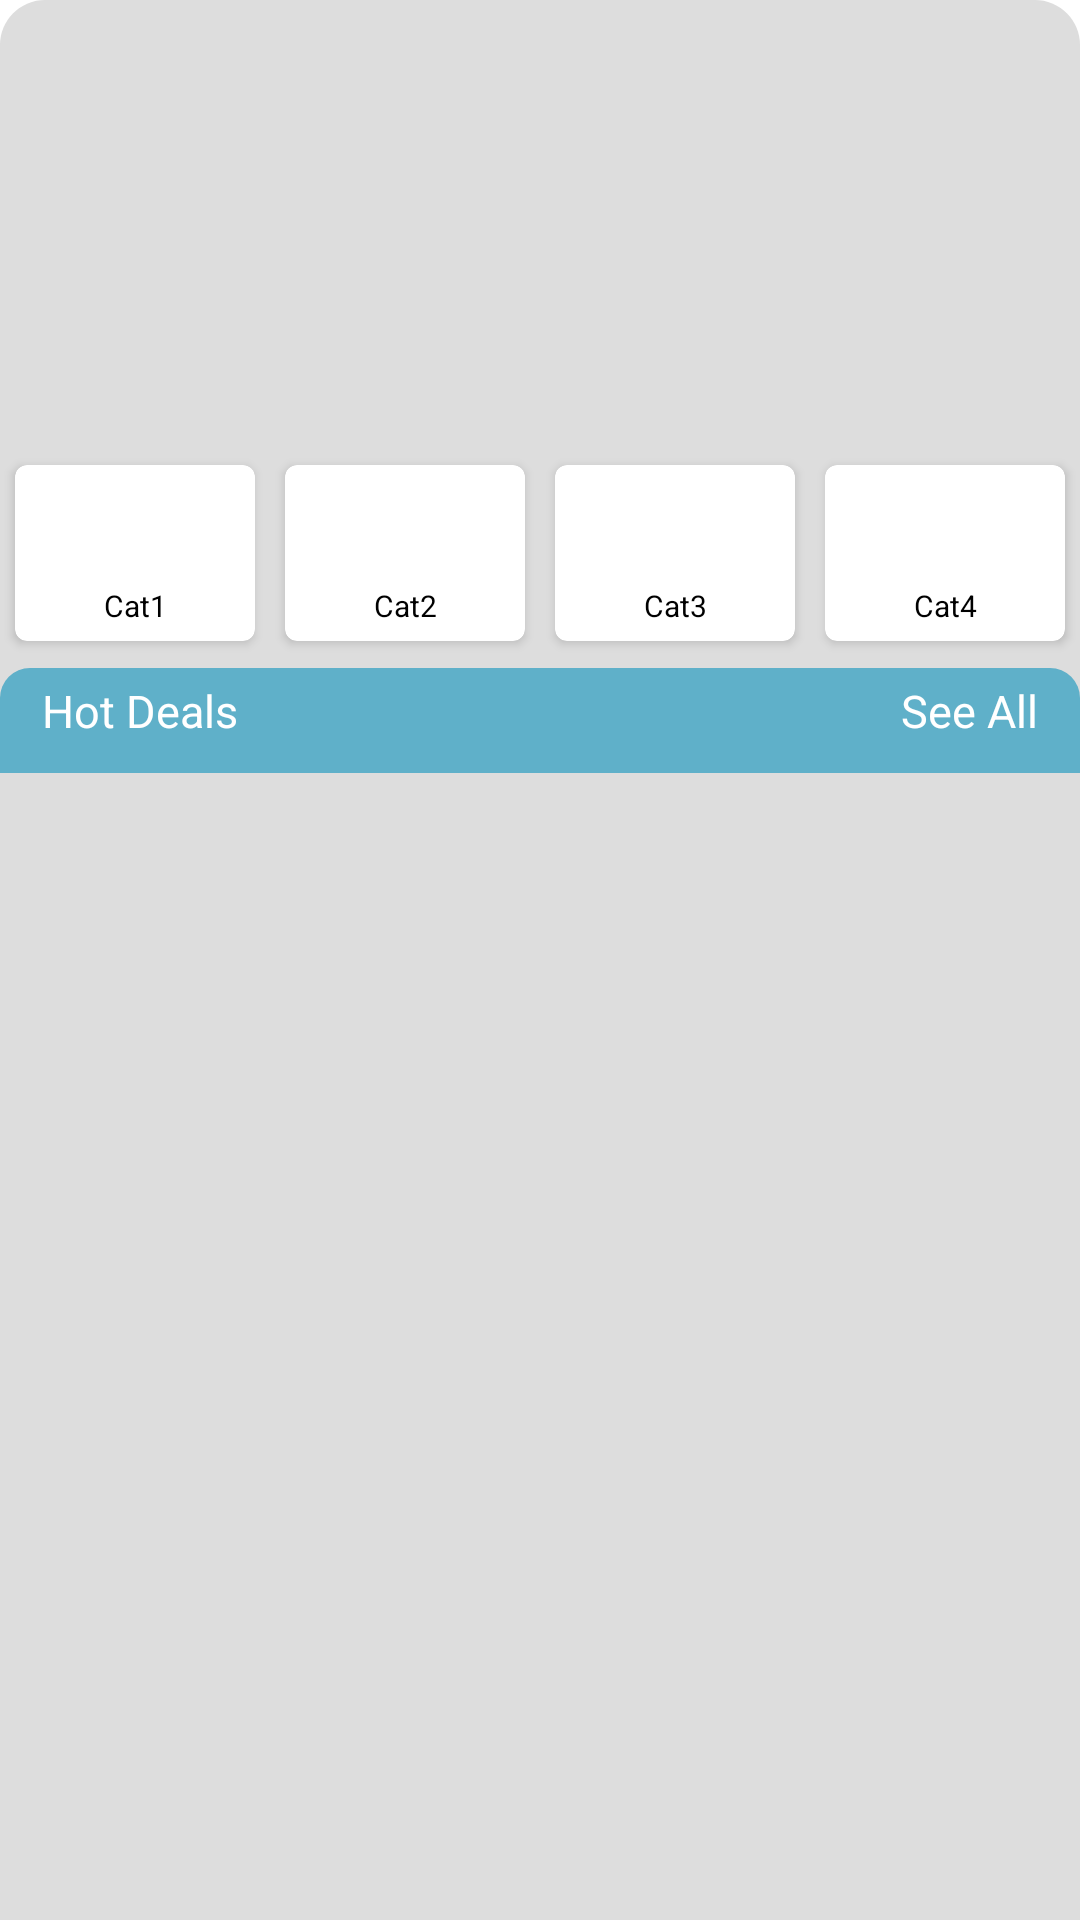

Reconstruct the res/layout file that produces this screen, plus the resources it refers to.
<!-- AndroidManifest.xml: application theme AppTheme -->
<!-- res/layout/homefragment.xml -->
<?xml version="1.0" encoding="utf-8"?>
<androidx.core.widget.NestedScrollView
    xmlns:android="http://schemas.android.com/apk/res/android"
    android:layout_width="match_parent"
    xmlns:app="http://schemas.android.com/apk/res-auto"
    android:background="@drawable/background"
    android:id="@+id/FirstScroll"
    android:layout_marginTop="2dp"
    android:layout_height="match_parent"
    android:orientation="vertical">

    <LinearLayout
        android:layout_width="match_parent"
        android:orientation="vertical"
        android:layout_height="match_parent">


    <androidx.viewpager.widget.ViewPager
        android:id="@+id/ViewPager1"
        android:layout_width="match_parent"
        android:layout_height="140dp">

    </androidx.viewpager.widget.ViewPager>

        <LinearLayout
            android:id="@+id/LinearLayout"
            android:layout_width="match_parent"
            android:layout_height="wrap_content"
            android:orientation="horizontal"
            android:layout_margin="5dp"
            android:gravity="center_horizontal"/>

        <LinearLayout
            android:layout_width="match_parent"
            android:orientation="horizontal"
            android:weightSum="4"
            android:layout_height="wrap_content">

            <androidx.cardview.widget.CardView
                android:layout_width="match_parent"
                android:layout_weight="1"
                app:cardCornerRadius="4dp"
                app:cardBackgroundColor="@color/white"
                app:contentPadding="5dp"
                android:layout_margin="5dp"
                android:layout_height="wrap_content">
                <LinearLayout
                    android:layout_width="match_parent"
                    android:orientation="vertical"
                    android:layout_height="wrap_content">

                    <ImageView
                        android:layout_width="match_parent"
                        android:layout_margin="5dp"
                        android:src="@drawable/ic_list"
                        android:layout_height="25dp"/>

                    <TextView
                        android:layout_width="match_parent"
                        android:text="Cat1"
                        android:textColor="@color/black"
                        android:textSize="10sp"
                        android:textAlignment="center"
                        android:layout_height="wrap_content"/>
                </LinearLayout>

            </androidx.cardview.widget.CardView>

            <androidx.cardview.widget.CardView
                android:layout_width="match_parent"
                android:layout_weight="1"
                app:cardBackgroundColor="@color/white"
                app:contentPadding="5dp"
                android:layout_margin="5dp"
                app:cardCornerRadius="4dp"
                android:layout_height="wrap_content">
                <LinearLayout
                    android:layout_width="match_parent"
                    android:orientation="vertical"
                    android:layout_height="wrap_content">

                    <ImageView
                        android:layout_width="match_parent"
                        android:layout_margin="5dp"
                        android:src="@drawable/ic_list"
                        android:layout_height="25dp"/>

                    <TextView
                        android:layout_width="match_parent"
                        android:text="Cat2"
                        android:textColor="@color/black"
                        android:textSize="10sp"
                        android:textAlignment="center"
                        android:layout_height="wrap_content"/>
                </LinearLayout>

            </androidx.cardview.widget.CardView>


            <androidx.cardview.widget.CardView
                android:layout_width="match_parent"
                android:layout_weight="1"
                app:cardCornerRadius="4dp"
                app:cardBackgroundColor="@color/white"
                app:contentPadding="5dp"
                android:layout_margin="5dp"
                android:layout_height="wrap_content">
                <LinearLayout
                    android:layout_width="match_parent"
                    android:orientation="vertical"
                    android:layout_height="wrap_content">

                    <ImageView
                        android:layout_width="match_parent"
                        android:layout_margin="5dp"
                        android:src="@drawable/ic_list"
                        android:layout_height="25dp"/>

                    <TextView
                        android:layout_width="match_parent"
                        android:text="Cat3"
                        android:textColor="@color/black"
                        android:textSize="10sp"
                        android:textAlignment="center"
                        android:layout_height="wrap_content"/>
                </LinearLayout>

            </androidx.cardview.widget.CardView>

            <androidx.cardview.widget.CardView
                android:layout_width="match_parent"
                android:layout_weight="1"
                app:cardCornerRadius="4dp"
                app:cardBackgroundColor="@color/white"
                app:contentPadding="5dp"
                android:layout_margin="5dp"
                android:layout_height="wrap_content">
                <LinearLayout
                    android:layout_width="match_parent"
                    android:orientation="vertical"
                    android:layout_height="wrap_content">

                    <ImageView
                        android:layout_width="match_parent"
                        android:layout_margin="5dp"
                        android:src="@drawable/ic_list"
                        android:layout_height="25dp"/>

                    <TextView
                        android:layout_width="match_parent"
                        android:text="Cat4"
                        android:textColor="@color/black"
                        android:textSize="10sp"
                        android:textAlignment="center"
                        android:layout_height="wrap_content"/>
                </LinearLayout>

            </androidx.cardview.widget.CardView>


        </LinearLayout>


    <RelativeLayout
        android:layout_width="wrap_content"
        android:layout_marginTop="4dp"
        android:background="@drawable/topsales"
        android:padding="4dp"
        android:gravity="center_vertical"
        android:layout_height="35dp">
        <TextView
            android:layout_width="wrap_content"
            android:text="Hot Deals"
            android:textSize="15sp"
            android:layout_alignParentStart="true"
            android:layout_marginStart="10dp"
            android:textColor="@android:color/white"
            android:layout_height="match_parent" />

        <TextView
            android:layout_width="wrap_content"
            android:text="See All"
            android:textSize="15sp"
            android:layout_alignParentEnd="true"
            android:layout_marginRight="10dp"
            android:textColor="@android:color/white"
            android:layout_height="match_parent" />


    </RelativeLayout>

            <androidx.recyclerview.widget.RecyclerView
                android:id="@+id/MainRecyclerview"
                android:layout_width="match_parent"
                android:layout_height="wrap_content">

            </androidx.recyclerview.widget.RecyclerView>

    </LinearLayout>

</androidx.core.widget.NestedScrollView>
<!-- resources referenced by this layout -->
<resources>
  <color name="black">@android:color/black</color>
  <color name="white">@android:color/white</color>
  <!-- drawable background (drawable) -->
  <?xml version="1.0" encoding="utf-8"?>
  <shape xmlns:android="http://schemas.android.com/apk/res/android"
      android:shape="rectangle">
  
      <corners
          android:topLeftRadius="15dp"
          android:topRightRadius="15dp"/>
  
      <solid android:color="@color/gray"/>
  
  
  </shape>
  <!-- drawable topsales (drawable) -->
  <?xml version="1.0" encoding="utf-8"?>
  <shape
      xmlns:android="http://schemas.android.com/apk/res/android"
      android:shape="rectangle">
  
      <corners
          android:radius="10dp"
          android:bottomLeftRadius="0dp"
          android:bottomRightRadius="0dp"/>
  
      <solid android:color="@color/buttonColor"/>
  
  </shape>
  <style name="AppTheme" parent="Theme.MaterialComponents.Light.DarkActionBar">
          
          <item name="colorPrimary">@color/colorPrimary</item>
          <item name="colorPrimaryDark">@color/colorPrimaryDark</item>
          <item name="background">@android:color/white</item>
          <item name="colorAccent">@color/colorAccent</item>
      </style>
  <color name="gray">#dddddd</color>
  <color name="buttonColor">#5fb0c9</color>
  <color name="colorPrimary">#d67601</color>
  <color name="colorPrimaryDark">#965609</color>
  <color name="colorAccent">#FF4081</color>
</resources>
